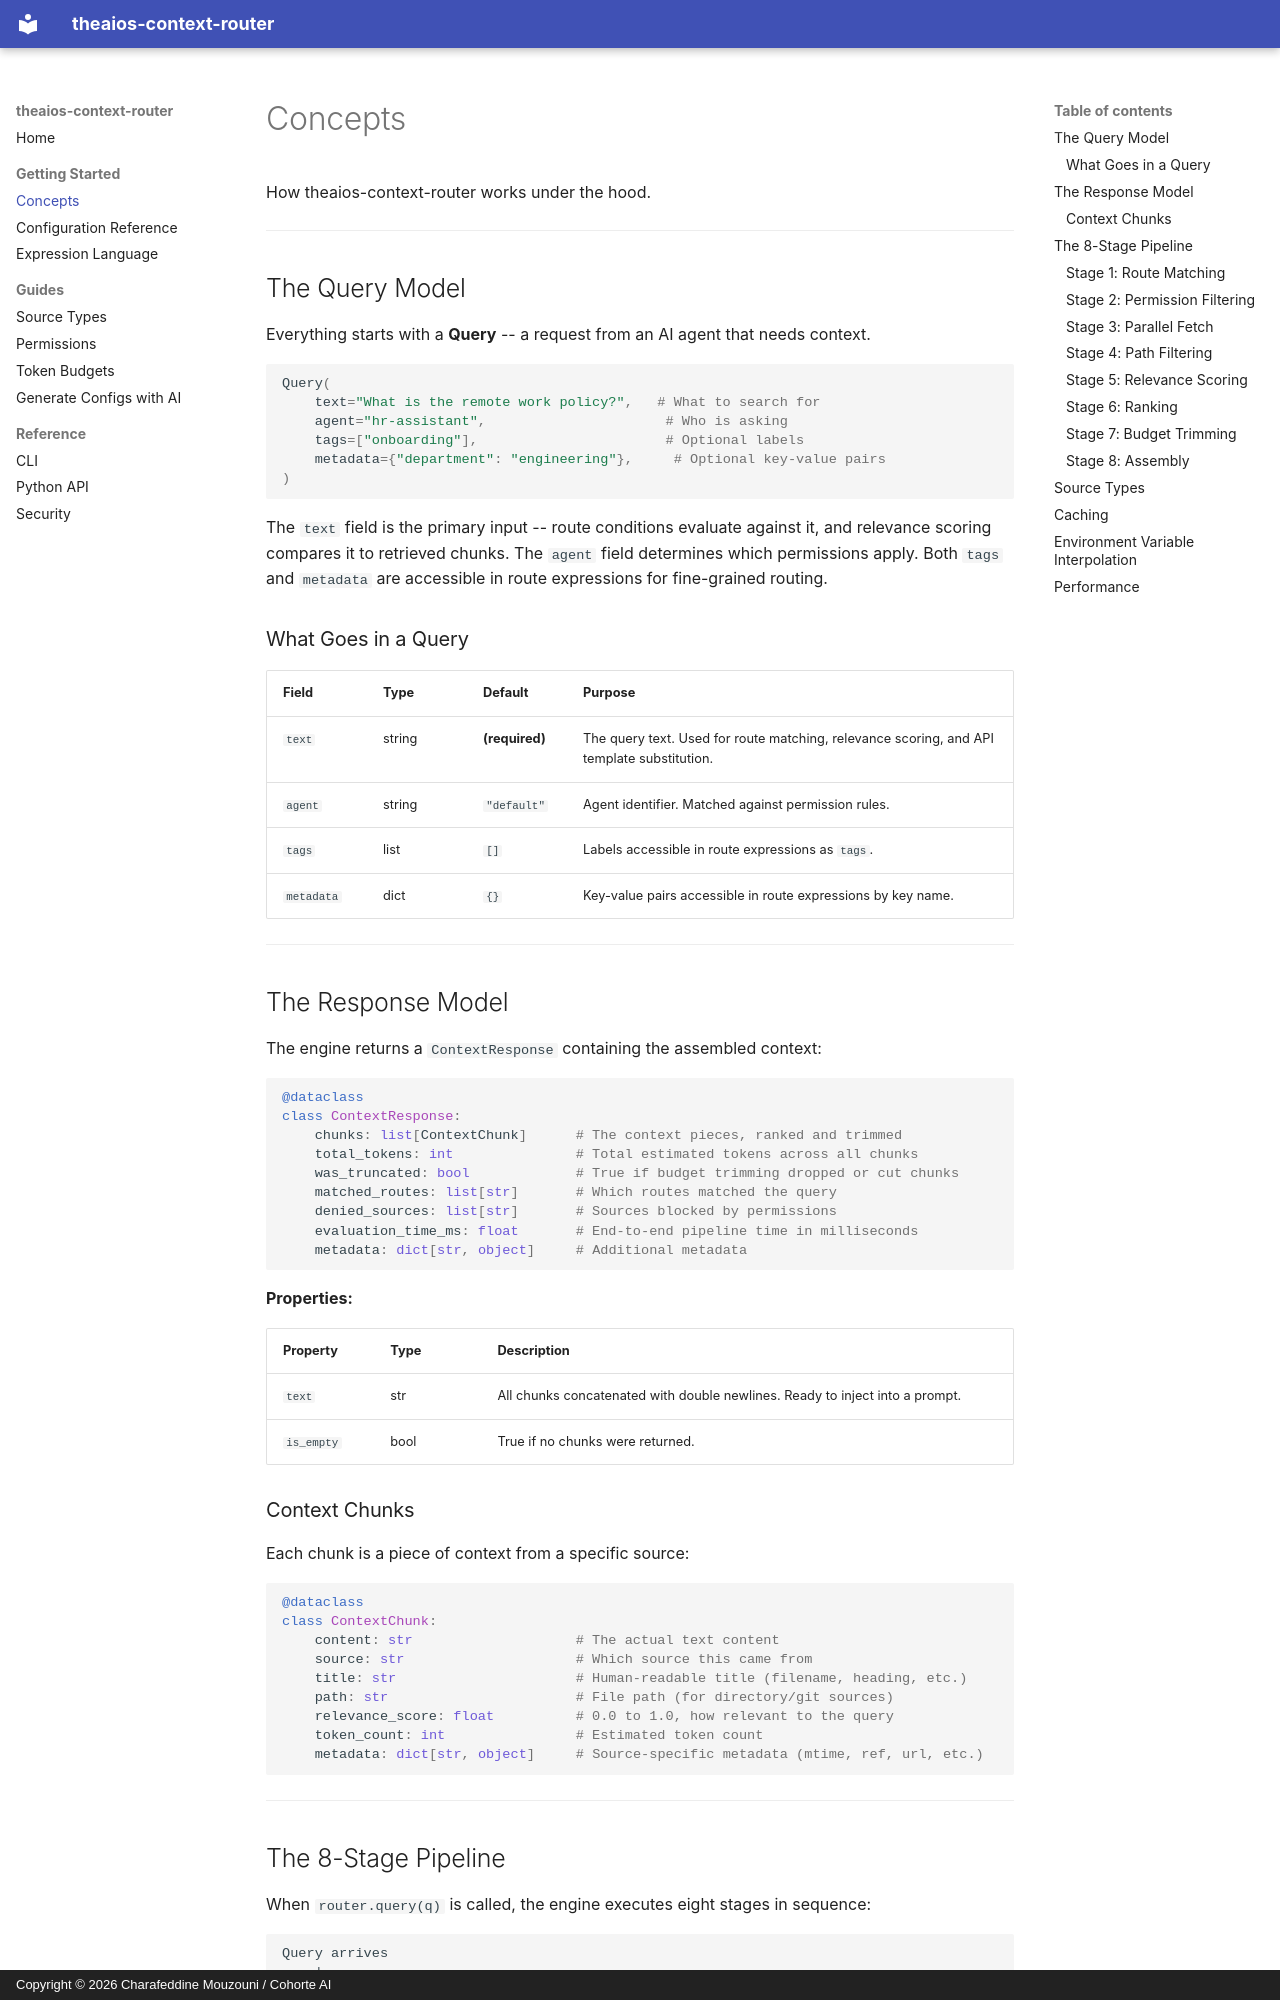

repository: Cohorte-ai/context-router · page: concepts/index.html · generator: mkdocs · copyright: Copyright © 2026 Charafeddine Mouzouni / Cohorte AI

# Concepts

How theaios-context-router works under the hood.

---

## The Query Model

Everything starts with a **Query** -- a request from an AI agent that needs context.

```python
Query(
    text="What is the remote work policy?",   # What to search for
    agent="hr-assistant",                      # Who is asking
    tags=["onboarding"],                       # Optional labels
    metadata={"department": "engineering"},     # Optional key-value pairs
)
```

The `text` field is the primary input -- route conditions evaluate against it, and relevance scoring compares it to retrieved chunks. The `agent` field determines which permissions apply. Both `tags` and `metadata` are accessible in route expressions for fine-grained routing.

### What Goes in a Query

| Field | Type | Default | Purpose |
|-------|------|---------|---------|
| `text` | string | **(required)** | The query text. Used for route matching, relevance scoring, and API template substitution. |
| `agent` | string | `"default"` | Agent identifier. Matched against permission rules. |
| `tags` | list | `[]` | Labels accessible in route expressions as `tags`. |
| `metadata` | dict | `{}` | Key-value pairs accessible in route expressions by key name. |

---

## The Response Model

The engine returns a `ContextResponse` containing the assembled context:

```python
@dataclass
class ContextResponse:
    chunks: list[ContextChunk]      # The context pieces, ranked and trimmed
    total_tokens: int               # Total estimated tokens across all chunks
    was_truncated: bool             # True if budget trimming dropped or cut chunks
    matched_routes: list[str]       # Which routes matched the query
    denied_sources: list[str]       # Sources blocked by permissions
    evaluation_time_ms: float       # End-to-end pipeline time in milliseconds
    metadata: dict[str, object]     # Additional metadata
```

**Properties:**

| Property | Type | Description |
|----------|------|-------------|
| `text` | str | All chunks concatenated with double newlines. Ready to inject into a prompt. |
| `is_empty` | bool | True if no chunks were returned. |

### Context Chunks

Each chunk is a piece of context from a specific source:

```python
@dataclass
class ContextChunk:
    content: str                    # The actual text content
    source: str                     # Which source this came from
    title: str                      # Human-readable title (filename, heading, etc.)
    path: str                       # File path (for directory/git sources)
    relevance_score: float          # 0.0 to 1.0, how relevant to the query
    token_count: int                # Estimated token count
    metadata: dict[str, object]     # Source-specific metadata (mtime, ref, url, etc.)
```

---
